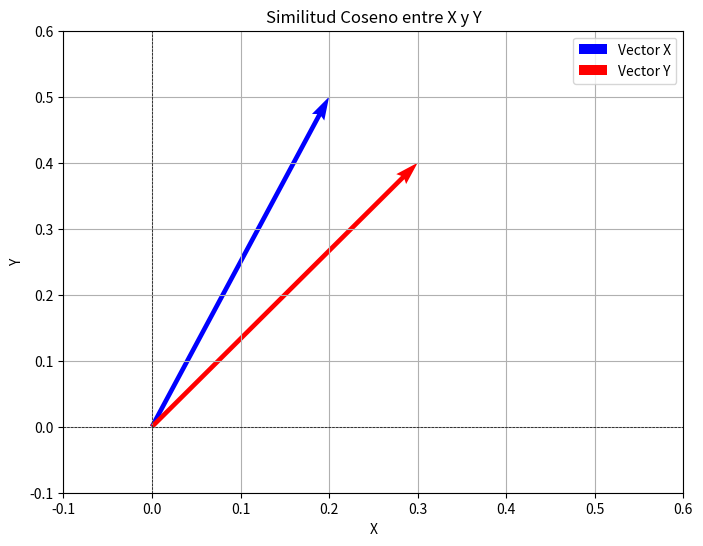

Python code for this plot:
import numpy as np
import matplotlib.pyplot as plt

# Vectores dados
X = np.array([0.2, 0.5, 0.1, 0.0])
Y = np.array([0.3, 0.4, 0.2, 0.2])

# Cálculo de la similitud coseno
cosine_similarity = np.dot(X, Y) / (np.linalg.norm(X) * np.linalg.norm(Y))
print(f"Similitud coseno: {cosine_similarity:.4f}")

# Graficar los vectores en 2D para visualización
plt.figure(figsize=(8, 6))

# Ejes
plt.axhline(0, color='black', linewidth=0.5, linestyle='--')
plt.axvline(0, color='black', linewidth=0.5, linestyle='--')

# Representar los vectores
plt.quiver(0, 0, X[0], X[1], angles='xy', scale_units='xy', scale=1, color='blue', label='Vector X')
plt.quiver(0, 0, Y[0], Y[1], angles='xy', scale_units='xy', scale=1, color='red', label='Vector Y')

# Límites del gráfico
plt.xlim(-0.1, 0.6)
plt.ylim(-0.1, 0.6)

# Etiquetas
plt.title("Similitud Coseno entre X y Y")
plt.xlabel("X")
plt.ylabel("Y")
plt.legend()
plt.grid()
plt.show()
